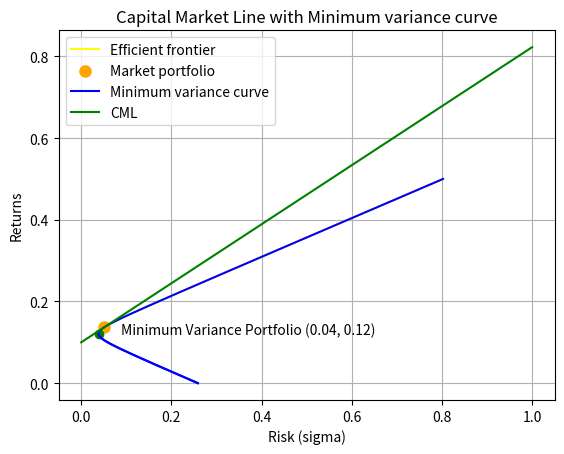

Reproduce this figure in Python.
"""
Kindly install these libraries before executing this code:
  1. numpy
  2. matplotlib
"""

import numpy as np
import math
import matplotlib.pyplot as plt

# if using a Jupyter notebook, kindly uncomment the following line:
# %matplotlib inline


def compute_weights(M, C, mu):
  C_inverse = np.linalg.inv(C)
  u = [1 for i in range(len(M))]

  p = [[1, u @ C_inverse @ np.transpose(M)], [mu, M @ C_inverse @ np.transpose(M)]]
  q = [[u @ C_inverse @ np.transpose(u), 1], [M @ C_inverse @ np.transpose(u), mu]]
  r = [[u @ C_inverse @ np.transpose(u), u @ C_inverse @ np.transpose(M)], [M @ C_inverse @ np.transpose(u), M @ C_inverse @ np.transpose(M)]]

  det_p, det_q, det_r = np.linalg.det(p), np.linalg.det(q), np.linalg.det(r)
  det_p /= det_r
  det_q /= det_r

  w = det_p * (u @ C_inverse) + det_q * (M @ C_inverse)
  
  return w


def minimum_variance_portfolio(M, C):
  u = [1 for i in range(len(M))]

  weight_min_var = u @ np.linalg.inv(C) / (u @ np.linalg.inv(C) @ np.transpose(u))
  mu_min_var = weight_min_var @ np.transpose(M)
  risk_min_var = math.sqrt(weight_min_var @ C @ np.transpose(weight_min_var))

  return risk_min_var, mu_min_var


def main():
  # ==================  sub-part (a) ==================
  print("==================  sub-part (a) ==================\n")

  M = [0.1, 0.2, 0.15]
  C = [[0.005, -0.010, 0.004], [-0.010, 0.040, -0.002], [0.004, -0.002, 0.023]]

  returns = np.linspace(0, 0.5, num = 10000)
  risk = []

  weights_10, return_10, risk_10 = [], [], []
  weights_15, return_15 = [], []
  weights_18, risk_18 = [], []

  ct = 0
  for mu in returns:
    w = compute_weights(M, C, mu)
    sigma = math.sqrt(w @ C @ np.transpose(w))
    risk.append(sigma)

    ct += 1
    if ct % 1000 == 0:
      weights_10.append(w)
      return_10.append(mu)
      risk_10.append(sigma*sigma)

    if abs(sigma - 0.15) < math.pow(10, -4.5):
      weights_15.append(w)
      return_15.append(mu)

  risk_min_var, mu_min_var = minimum_variance_portfolio(M, C)
  returns_plot1, risk_plot1, returns_plot2, risk_plot2 = [], [], [], []

  for i in range(len(returns)):
    if returns[i] >= mu_min_var: 
      returns_plot1.append(returns[i])
      risk_plot1.append(risk[i])
    else:
      returns_plot2.append(returns[i])
      risk_plot2.append(risk[i])

  plt.plot(risk_plot1, returns_plot1, color = 'yellow', label = 'Efficient frontier')
  plt.plot(risk_plot2, returns_plot2, color = 'blue')
  plt.xlabel("Risk (sigma)")
  plt.ylabel("Returns") 
  plt.title("Minimum variance line along with Markowitz Efficient Frontier")
  plt.plot(risk_min_var, mu_min_var, color = 'green', marker = 'o')
  plt.annotate('Minimum Variance Portfolio (' + str(round(risk_min_var, 2)) + ', ' + str(round(mu_min_var, 2)) + ')', 
             xy=(risk_min_var, mu_min_var), xytext=(risk_min_var + 0.05, mu_min_var))
  plt.legend()
  plt.grid(True)
  plt.show()
  

  # ==================  sub-part (b) ==================
  print("\n\n==================  sub-part (b) ==================\n")
  print("Index\tweights\t\t\t\t\trisk\t\t\treturn\n")
  for i in range(10):
    print("{}.\t{}\t{}\t{}".format(i + 1, weights_10[i], return_10[i], risk_10[i]))


  # ==================  sub-part (c) ==================
  print("\n\n==================  sub-part (c) ==================\n")
  min_return, max_return = return_15[0], return_15[1]
  min_return_weights, max_return_weights = weights_15[0], weights_15[1]

  if min_return > max_return:
    min_return, max_return = max_return, min_return
    min_return_weights, max_return_weights = max_return_weights, min_return_weights

  print("Minimum return \t= {}".format(min_return))
  print("weights\t\t= {}".format(min_return_weights))
  
  print("\nMaximum return \t= {}".format(max_return))
  print("weights\t\t= {}".format(max_return_weights))


  # ==================  sub-part (d) ==================
  print("\n\n==================  sub-part (d) ==================\n")
  given_return = 0.18
  w = compute_weights(M, C, given_return)
  minimum_risk = math.sqrt(w @ C @ np.transpose(w))

  print("Minimum risk for 18% return \t= ", minimum_risk * 100, " %")
  print("Weights\t\t\t\t= ", w)


  # ==================  sub-part (e) ==================
  print("\n\n==================  sub-part (e) ==================\n")
  mu_rf = 0.1
  u = np.array([1, 1, 1])

  market_portfolio_weights = (M - mu_rf * u) @ np.linalg.inv(C) / ((M - mu_rf * u) @ np.linalg.inv(C) @ np.transpose(u) )
  mu_market = market_portfolio_weights @ np.transpose(M)
  risk_market = math.sqrt(market_portfolio_weights @ C @ np.transpose(market_portfolio_weights))

  print("Market Portfolio Weights \t= ", market_portfolio_weights)
  print("Return \t\t\t\t= ", mu_market)
  print("Risk \t\t\t\t= ", risk_market * 100 , " %")

  returns_cml = []
  risk_cml = np.linspace(0, 1, num = 10000)
  for i in risk_cml:
    returns_cml.append(mu_rf + (mu_market - mu_rf) * i / risk_market)

  slope, intercept = (mu_market - mu_rf) / risk_market, mu_rf
  
  print("\nEquation of CML is:")
  print("y = {:.2f} x + {:.2f}\n".format(slope, intercept))
  

  plt.scatter(risk_market, mu_market, color = 'orange', linewidth = 3, label = 'Market portfolio')
  plt.plot(risk, returns, color = 'blue', label = 'Minimum variance curve')
  plt.plot(risk_cml, returns_cml, color = 'green', label = 'CML')
  plt.xlabel("Risk (sigma)")
  plt.ylabel("Returns") 
  plt.title("Capital Market Line with Minimum variance curve")
  plt.grid(True)
  plt.legend()
  plt.show()


  # ==================  sub-part (f) ==================
  print("\n\n==================  sub-part (f) ==================\n")
  sigma = 0.1
  mu_curr = (mu_market - mu_rf) * sigma / risk_market + mu_rf
  weight_rf = (mu_curr - mu_market) / (mu_rf - mu_market)
  weights_risk = (1 - weight_rf) * market_portfolio_weights

  print("Risk \t\t\t=", sigma * 100, " %")
  print("Risk-free weights \t=", weight_rf)
  print("Risky Weights \t\t=", weights_risk)
  print("Returns\t\t\t=", mu_curr)

  sigma = 0.25
  mu_curr = (mu_market - mu_rf) * sigma / risk_market + mu_rf
  weight_rf = (mu_curr - mu_market) / (mu_rf - mu_market)
  weights_risk = (1 - weight_rf) * market_portfolio_weights

  print("\n\nRisk \t\t\t=", sigma * 100, " %")
  print("Risk-free weights \t=", weight_rf)
  print("Risky Weights \t\t=", weights_risk)
  print("Returns\t\t\t=", mu_curr)


if __name__=="__main__":
  main()